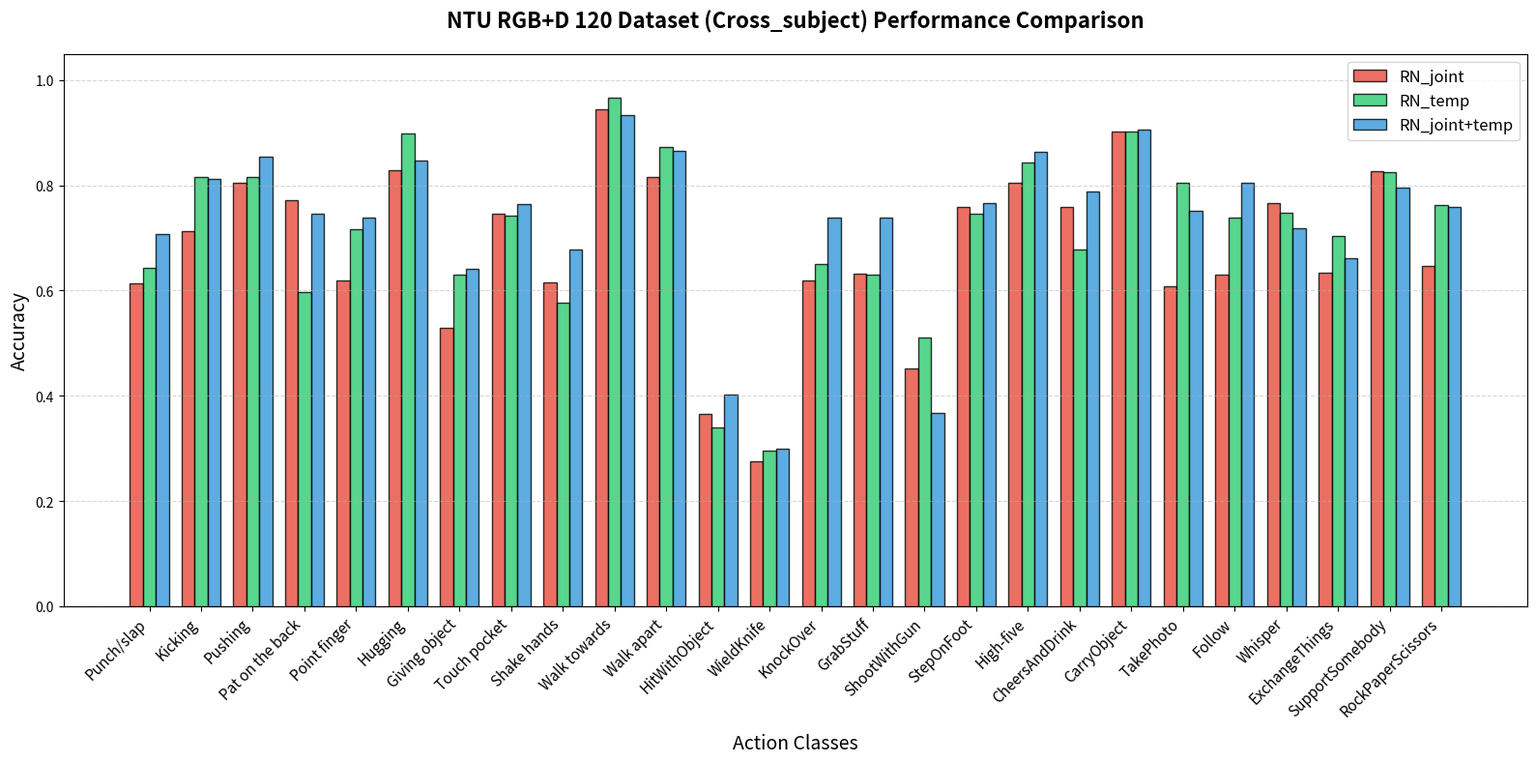

This chart was generated by the following Python code: (Note: this script raises an exception after producing the figure.)
import matplotlib.pyplot as plt
import numpy as np

# 动作类别标签
labels = [
    'Punch/slap','Kicking','Pushing','Pat on the back','Point finger','Hugging','Giving object',
    'Touch pocket','Shake hands','Walk towards','Walk apart','HitWithObject','WieldKnife','KnockOver',
    'GrabStuff','ShootWithGun','StepOnFoot','High-five','CheersAndDrink',
    'CarryObject','TakePhoto','Follow','Whisper','ExchangeThings','SupportSomebody','RockPaperScissors'
]

# # 准确率数据 (Cross-view)
# accuracy_RN_joint = [0.3066132264529058,0.6772908366533864,0.7872763419483101,0.5972222222222222,0.6639839034205232,0.8875,0.4246031746031746,0.5228628230616302,0.5515873015873016,0.8717434869739479,0.8986083499005965,0.35234215885947046,0.40853658536585363,0.5274949083503055,0.6605691056910569,0.4306122448979592,0.7494908350305499,0.7723577235772358,0.7032520325203252,0.8818737270875764,0.6843177189409368,0.7357723577235772,0.670061099796334,0.8109756097560976,0.7775510204081633,0.7357723577235772]
# accuracy_RN_temp = [0.5450901803607214,0.6693227091633466,0.7733598409542743,0.6130952380952381,0.6981891348088531,0.8791666666666667,0.6011904761904762,0.6202783300198808,0.5952380952380952,0.9198396793587175,0.882703777335984,0.34012219959266804,0.508130081300813,0.7494908350305499,0.6361788617886179,0.610204081632653,0.7576374745417516,0.8292682926829268,0.8028455284552846,0.8981670061099797,0.594704684317719,0.823170731707317,0.6537678207739308,0.7459349593495935,0.7836734693877551,0.7012195121951219]
# accuracy_RN_joint_temp = [0.5891783567134269,0.7669322709163346,0.7813121272365805,0.7440476190476191,0.635814889336016,0.91875,0.5297619047619048,0.6779324055666004,0.7857142857142857,0.9338677354709419,0.8986083499005965,0.3543788187372709,0.48577235772357724,0.7230142566191446,0.5711382113821138,0.5693877551020409,0.8085539714867617,0.8719512195121951,0.774390243902439,0.879837067209776,0.7291242362525459,0.75,0.7087576374745418,0.7052845528455285,0.8081632653061225,0.7967479674796748]

#cross_subject
accuracy_RN_joint = [0.6131386861313869,0.7137681159420289,0.8043478260869565,0.7717391304347826,0.6195652173913043,0.8284671532846716,0.5289855072463768,0.7454545454545455,0.6159420289855072,0.945054945054945,0.8152173913043478,0.3652173913043478,0.2760416666666667,0.6197916666666666,0.6313043478260869,0.45217391304347826,0.7582608695652174,0.8055555555555556,0.7582608695652174,0.9027777777777778,0.6076388888888888,0.6302083333333334,0.7669565217391304,0.6347826086956522,0.8278260869565217,0.6475694444444444]
accuracy_RN_temp = [0.6423357664233577,0.8152173913043478,0.8152173913043478,0.5978260869565217,0.717391304347826,0.8978102189781022,0.6304347826086957,0.7418181818181818,0.5760869565217391,0.967032967032967,0.8731884057971014,0.3391304347826087,0.2951388888888889,0.6510416666666666,0.6295652173913043,0.5113043478260869,0.7460869565217392,0.84375,0.6782608695652174,0.9027777777777778,0.8055555555555556,0.7378472222222222,0.7478260869565218,0.7043478260869566,0.8243478260869566,0.7621527777777778]
accuracy_RN_joint_temp= [0.708029197080292,0.8115942028985508,0.855072463768116,0.7463768115942029,0.7391304347826086,0.8467153284671532,0.6413043478260869,0.7636363636363637,0.677536231884058,0.9340659340659341,0.8659420289855072,0.4017391304347826,0.2986111111111111,0.7395833333333334,0.7391304347826086,0.36695652173913046,0.7669565217391304,0.8645833333333334,0.7878260869565218,0.90625,0.7517361111111112,0.8055555555555556,0.7182608695652174,0.6608695652173913,0.7965217391304348,0.7586805555555556]


# 设置画布大小
plt.figure(figsize=(16, 8))

# 设置条形图参数
x = np.arange(len(labels))  # 标签位置
width = 0.25  # 条形的宽度

# 绘制条形图
rects1 = plt.bar(x - width, accuracy_RN_joint, width, label='RN_joint', color='#e74c3c', edgecolor='black', alpha=0.8)
rects2 = plt.bar(x, accuracy_RN_temp, width, label='RN_temp', color='#2ecc71', edgecolor='black', alpha=0.8)
rects3 = plt.bar(x + width, accuracy_RN_joint_temp, width, label='RN_joint+temp', color='#3498db', edgecolor='black', alpha=0.8)

# 添加图例
plt.legend(fontsize=12)

# 添加轴标签和标题
plt.xlabel("Action Classes", fontsize=14, color='black', labelpad=10)
plt.ylabel("Accuracy", fontsize=14)
plt.title("NTU RGB+D 120 Dataset (Cross_subject) Performance Comparison", fontsize=16, fontweight='bold', pad=20)

# 设置x轴刻度
plt.xticks(ticks=x, labels=labels, rotation=45, ha="right", fontsize=11, color='black')

# 设置y轴范围（根据准确率0-1设置，如果是百分比可调至0-100）
plt.ylim(0, 1.05) 

# 添加水平网格线，使对比更清晰
plt.grid(axis='y', linestyle='--', alpha=0.5)

# 自动调整布局，防止标签被遮挡
plt.tight_layout()

# 保存并显示
plt.savefig(r'/demo/ARN-LSTM/plot_figures_results/CHAPTER4/RN_comparison_on_ntu120_cs_bar.png', dpi=300, bbox_inches='tight')
plt.show()
